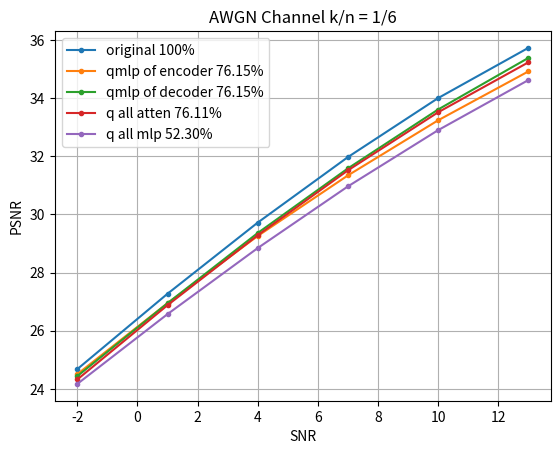

Reproduce this figure in Python.
import matplotlib.pyplot as plt
import matplotlib
import numpy as np
matplotlib.use('Agg')

x = [-2, 1, 4, 7, 10, 13]
LineWidth = 2.5

y1 = [24.678858419699502, 27.270914081369448, 29.718221797224246, 31.971488643481013, 34.000769360905466, 35.72783161616642]
y2 = [24.50533699509036, 26.946493528306032, 29.257944343229674, 31.341263115086992, 33.23673054927988, 34.917202552656185]

# [redacted]
y3 = [24.035301162091265, 26.552698460268747, 28.928741933147343, 31.107877446072607, 33.06322935639441, 34.70695639365592]

# [redacted]
y4 = [24.287015930365236, 26.785715344037754, 29.150873762889837, 31.34864005528177, 33.358974291296924, 35.12046861706435]

# [redacted]
y5 = [24.437611098504586, 26.945420274264173, 29.359194592260117, 31.58211641714087, 33.60814822799883, 35.38133243099549]

# [redacted]

y6 = [24.322452517158045, 26.876743887912298, 29.284017623796633, 31.51474113784274, 33.51263576550626, 35.22951215259507]

# [redacted]
y7 = [23.85088731219012, 26.16362858643671, 28.37701867833394, 30.449769422389664, 32.40824791640782, 34.116532590896405]

# [redacted]
y8 = [23.89365443144722, 26.25058496059435, 28.50363721249572, 30.562481273589192, 32.54390863423011, 34.257559393056745]

# [redacted]
y9 = [24.169307537311337, 26.570229167625083, 28.84176787859576, 30.9631701909238, 32.897217369347935, 34.619107826005056]


plt.title('AWGN Channel k/n = 1/6')
plt.xlabel('SNR')
plt.ylabel('PSNR')

plt.plot(x, y1, marker='o', markersize=3)
plt.plot(x, y2, marker='o', markersize=3)
plt.plot(x, y5, marker='o', markersize=3)
plt.plot(x, y6, marker='o', markersize=3)
#plt.plot(x, y7, marker='o', markersize=3)
#plt.plot(x, y8, marker='o', markersize=3)
plt.plot(x, y9, marker='o', markersize=3)

#每条折线说明
plt.legend(['original 100%', 'qmlp of encoder 76.15%', 'qmlp of decoder 76.15%', 'q all atten 76.11%', 'q all mlp 52.30%'])

###添加网格
plt.grid()

plt.savefig('4.jpg')

